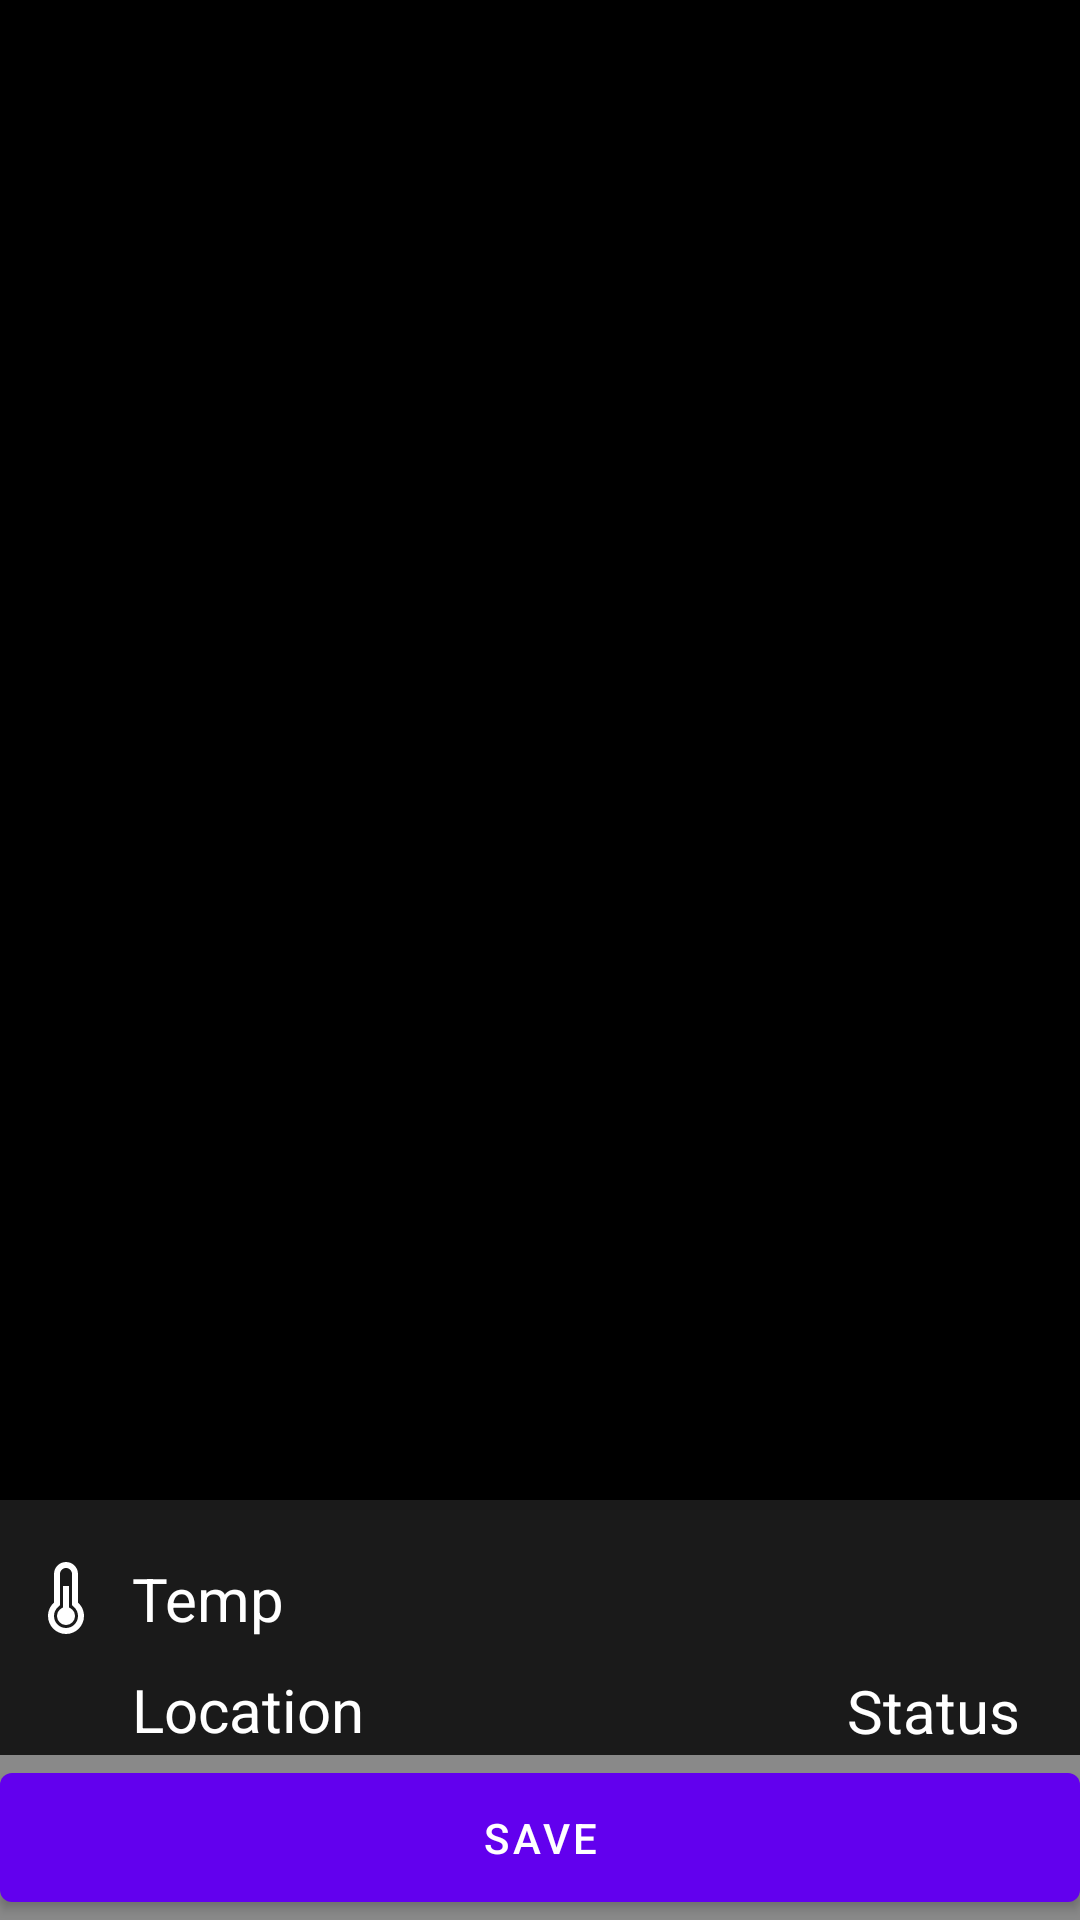

This screen was rendered from an Android layout file. Write that file and the resources it references.
<!-- AndroidManifest.xml: application theme Theme.WeatherPhotoCreator -->
<!-- res/layout/fragment_select_image.xml -->
<?xml version="1.0" encoding="utf-8"?>
<layout xmlns:android="http://schemas.android.com/apk/res/android"
    xmlns:app="http://schemas.android.com/apk/res-auto">
    <androidx.constraintlayout.widget.ConstraintLayout
        android:layout_width="match_parent"
        android:layout_height="match_parent">

        <com.google.android.material.button.MaterialButton
            android:text="Save"
            android:id="@+id/saveBtn"
            android:layout_width="match_parent"
            android:layout_height="55dp"
            app:layout_constraintBottom_toBottomOf="parent"
            app:layout_constraintStart_toStartOf="parent"
            app:layout_constraintEnd_toEndOf="parent"
            />

        <ImageView
            android:id="@id/image"
            android:background="#000000"
            android:layout_width="match_parent"
            android:layout_height="0dp"
            app:layout_constraintTop_toTopOf="parent"
            app:layout_constraintStart_toStartOf="parent"
            app:layout_constraintEnd_toEndOf="parent"
            app:layout_constraintBottom_toTopOf="@id/saveBtn"
            />


        <include
            android:id="@+id/weather_info"
            layout="@layout/overlay_layout"
            />

    </androidx.constraintlayout.widget.ConstraintLayout>
</layout>
<!-- res/layout/overlay_layout.xml (included above) -->
<?xml version="1.0" encoding="utf-8"?>
<androidx.constraintlayout.widget.ConstraintLayout
    android:id="@+id/container"
    android:padding="10dp"
    app:layout_constraintStart_toStartOf="parent"
    app:layout_constraintEnd_toEndOf="parent"
    app:layout_constraintBottom_toBottomOf="parent"
    android:background="#902E2E2E"
    android:layout_width="match_parent"
    android:layout_height="140dp"
    xmlns:android="http://schemas.android.com/apk/res/android"
    tools:visibility="visible"
    android:visibility="gone"
    xmlns:app="http://schemas.android.com/apk/res-auto"
    xmlns:tools="http://schemas.android.com/tools">

    <androidx.appcompat.widget.LinearLayoutCompat
        android:gravity="start|center"
        android:orientation="vertical"
        app:layout_constraintStart_toStartOf="parent"
        app:layout_constraintTop_toTopOf="parent"
        android:layout_width="wrap_content"
        android:layout_height="match_parent">
        <LinearLayout
            android:id="@+id/temp_lr"
            android:gravity="center"
            android:layout_width="wrap_content"
            android:layout_height="wrap_content"
            android:orientation="horizontal"
            >

            <ImageView
                android:layout_width="24dp"
                android:layout_height="24dp"
                android:src="@drawable/ic_temp" />

            <androidx.appcompat.widget.AppCompatTextView
                android:layout_width="wrap_content"
                android:layout_height="wrap_content"
                android:baselineAligned="false"
                android:paddingStart="10dp"
                android:text="Temp"
                android:textColor="#ffffff"
                android:id="@+id/tempTxt"
                android:textSize="20sp" />
        </LinearLayout>


        <LinearLayout
            android:paddingTop="10dp"
            android:id="@+id/country_lr"
            android:gravity="center"
            android:layout_width="wrap_content"
            android:layout_height="wrap_content"
            android:orientation="horizontal">

            <ImageView
                android:layout_width="24dp"
                android:layout_height="24dp"
                android:src="@drawable/ic_baseline_my_location_24" />

            <androidx.appcompat.widget.AppCompatTextView
                android:layout_width="wrap_content"
                android:layout_height="wrap_content"
                android:baselineAligned="false"
                android:paddingStart="10dp"
                android:text="Location"
                android:id="@+id/locationTxt"
                android:textColor="#ffffff"
                android:textSize="20sp" />
        </LinearLayout>

        <LinearLayout
            android:paddingTop="10dp"
            android:id="@+id/date_lr"
            android:gravity="center"
            android:layout_width="wrap_content"
            android:layout_height="wrap_content"
            android:orientation="horizontal"
            >

            <ImageView
                android:layout_width="24dp"
                android:layout_height="24dp"
                android:src="@drawable/ic_baseline_calendar_today_24" />

            <androidx.appcompat.widget.AppCompatTextView
                android:layout_width="wrap_content"
                android:layout_height="wrap_content"
                android:paddingStart="10dp"
                android:text="Date"
                android:textColor="#ffffff"
                android:id="@+id/dateTxt"
                android:textSize="20sp" />
        </LinearLayout>
    </androidx.appcompat.widget.LinearLayoutCompat>


    <androidx.appcompat.widget.AppCompatTextView
        android:id="@+id/status"
        android:paddingEnd="10dp"
        app:layout_constraintEnd_toEndOf="parent"
        app:layout_constraintTop_toTopOf="parent"
        app:layout_constraintBottom_toBottomOf="parent"
        android:layout_width="wrap_content"
        android:layout_height="wrap_content"
        android:baselineAligned="false"
        android:paddingStart="10dp"
        android:text="Status"
        android:textColor="#ffffff"
        android:textSize="20sp" />
</androidx.constraintlayout.widget.ConstraintLayout>
<!-- resources referenced by this layout -->
<resources>
  <!-- drawable ic_temp (drawable) -->
  <vector xmlns:android="http://schemas.android.com/apk/res/android"
      android:width="50dp"
      android:height="50dp"
      android:viewportWidth="512"
      android:viewportHeight="512">
      <path
          android:fillColor="#FFFFFF"
          android:pathData="M341.333,288.593V85.333C341.333,38.205 303.128,0 256,0s-85.333,38.205 -85.333,85.333v203.259C144.48,312.03 128,346.091 128,384c0,70.693 57.308,128 128,128s128,-57.307 128,-128C384,346.091 367.52,312.03 341.333,288.593zM256,469.333c-47.128,0 -85.333,-38.205 -85.333,-85.333c0,-24.637 10.441,-47.492 28.455,-63.615l14.212,-12.72V85.333c0,-23.564 19.103,-42.667 42.667,-42.667s42.667,19.102 42.667,42.667v222.332l14.212,12.72c18.014,16.123 28.455,38.977 28.455,63.615C341.333,431.128 303.128,469.333 256,469.333z"/>
      <path
          android:fillColor="#FFFFFF"
          android:pathData="M234.667,170.667h42.667v256h-42.667z"/>
      <path
          android:fillColor="#FFFFFF"
          android:pathData="M256,384m-64,0a64,64 0,1 1,128 0a64,64 0,1 1,-128 0"/>
  </vector>
  <style name="Theme.WeatherPhotoCreator" parent="Theme.MaterialComponents.DayNight.DarkActionBar">
          
          <item name="colorPrimary">@color/purple_500</item>
          <item name="colorPrimaryVariant">@color/purple_700</item>
          <item name="colorOnPrimary">@color/white</item>
          
          <item name="colorSecondary">@color/teal_200</item>
          <item name="colorSecondaryVariant">@color/teal_700</item>
          <item name="colorOnSecondary">@color/black</item>
          
          <item name="android:statusBarColor" tools:targetApi="l">?attr/colorPrimaryVariant</item>
          
      </style>
  <!-- not gathered from this repository: default colours our renderer supplied (Android Studio template values) -->
  <color name="purple_500">#FF6200EE</color>
  <color name="purple_700">#FF3700B3</color>
  <color name="teal_200">#FF03DAC5</color>
  <color name="teal_700">#FF018786</color>
  <color name="black">#FF000000</color>
  <color name="white">#FFFFFFFF</color>
</resources>
